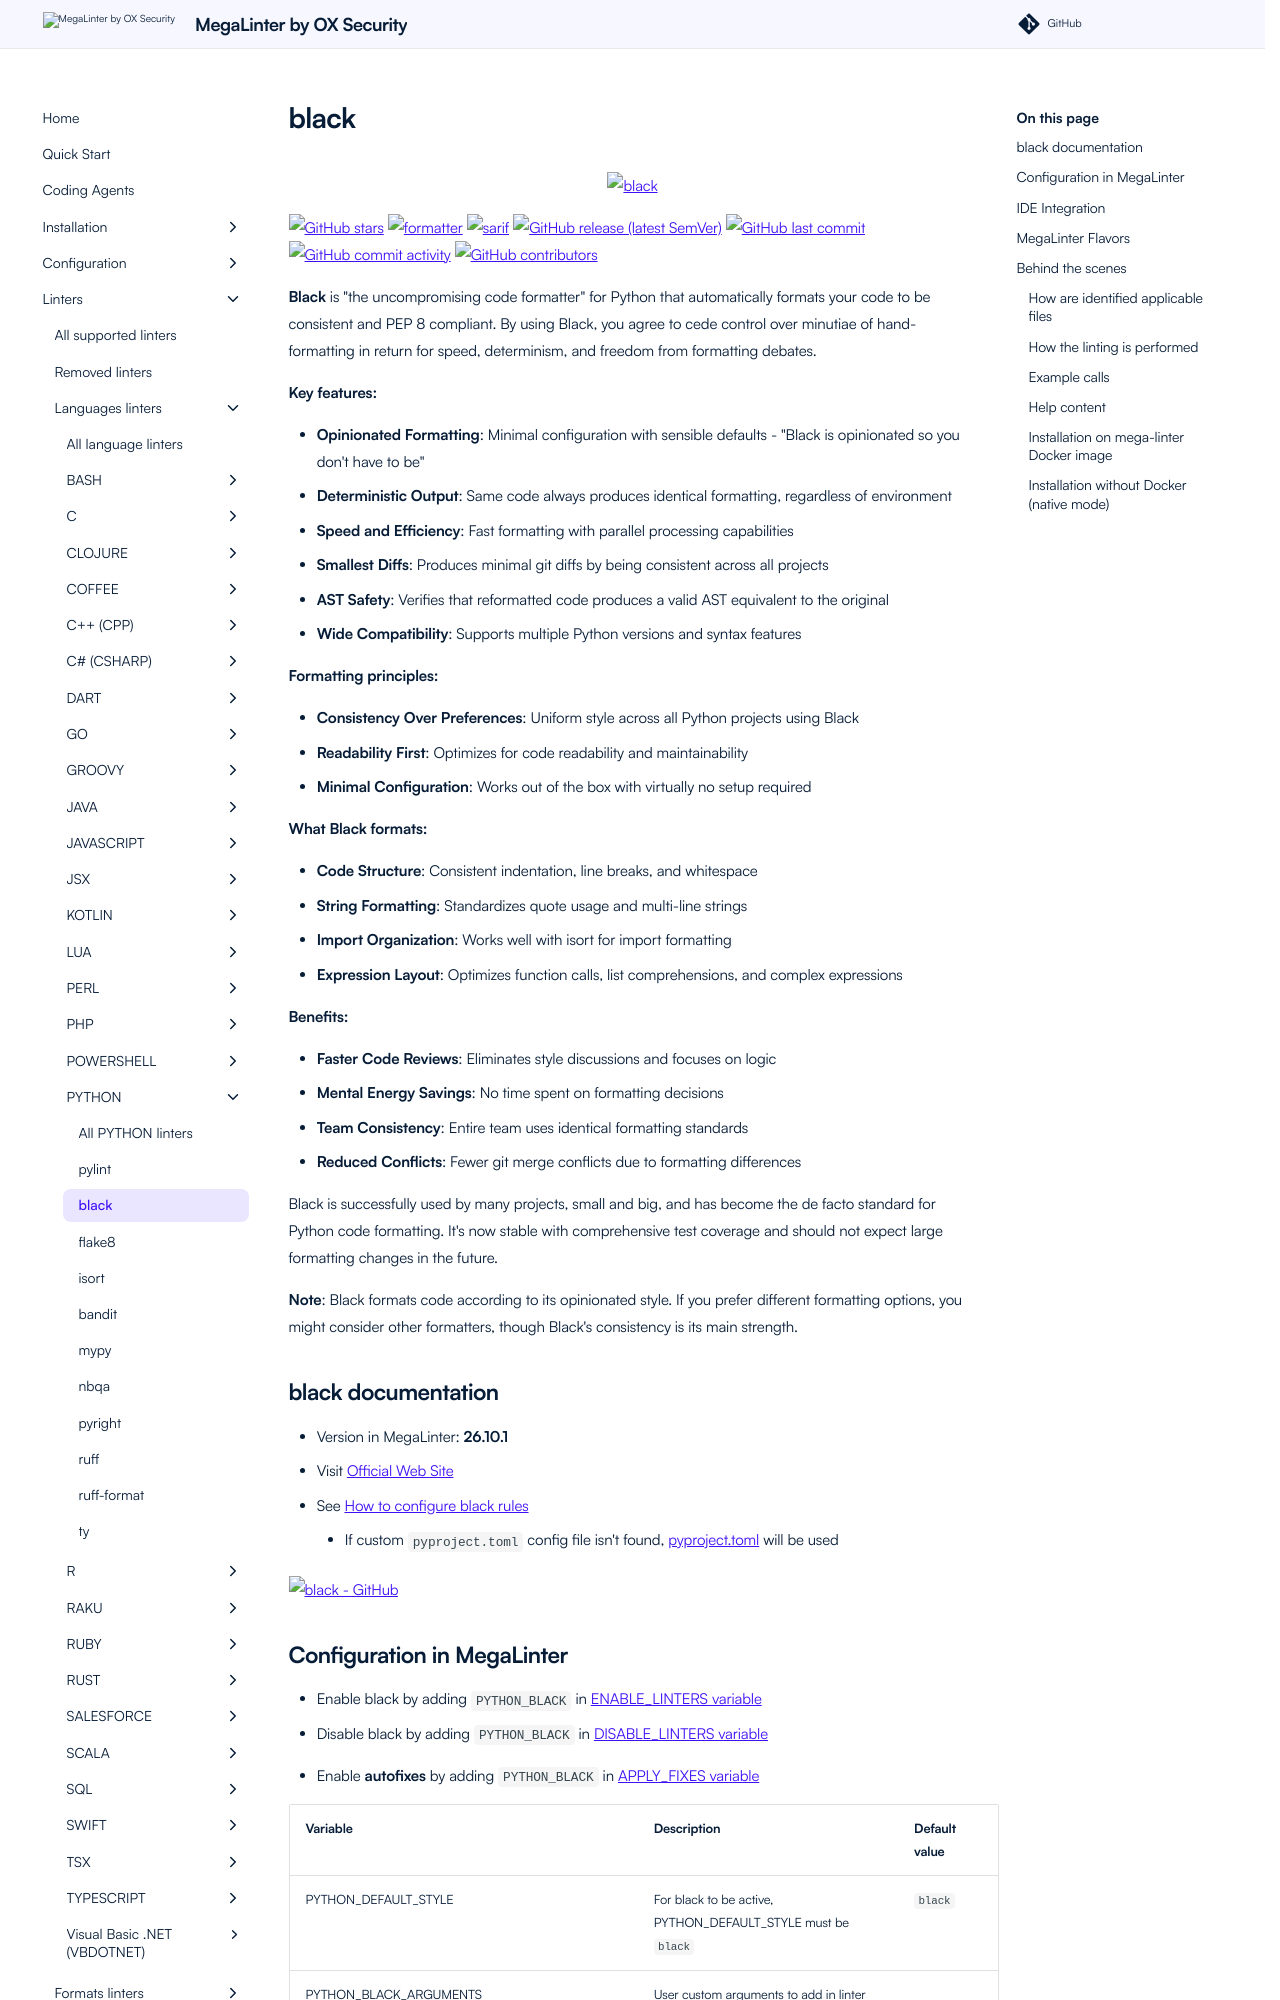

repository: oxsecurity/megalinter · page: beta/descriptors/python_black/index.html · generator: mkdocs

---
title: black configuration in MegaLinter
description: How to use black (configure, ignore files, ignore errors, help & version documentations) to analyze PYTHON files
---
<!-- markdownlint-disable MD033 MD041 MD046 -->
<!-- @generated by .automation/build.py, please don't update manually -->

<div align="center">
  <a href="https://black.readthedocs.io/en/stable/" target="blank" title="Visit linter Web Site">
    <img src="https://raw.githubusercontent.com/psf/black/master/docs/_static/logo2-readme.png" alt="black" height="150px" class="megalinter-banner">
  </a>
</div>

[![GitHub stars](https://img.shields.io/github/stars/psf/black?cacheSeconds=3600)](https://github.com/psf/black) ![formatter](https://shields.io/badge/-format-yellow) ![sarif](https://shields.io/badge/-SARIF-orange) [![GitHub release (latest SemVer)](https://img.shields.io/github/v/release/psf/black?sort=semver)](https://github.com/psf/black/releases) [![GitHub last commit](https://img.shields.io/github/last-commit/psf/black)](https://github.com/psf/black/commits) [![GitHub commit activity](https://img.shields.io/github/commit-activity/y/psf/black)](https://github.com/psf/black/graphs/commit-activity/) [![GitHub contributors](https://img.shields.io/github/contributors/psf/black)](https://github.com/psf/black/graphs/contributors/)

**Black** is "the uncompromising code formatter" for Python that automatically formats your code to be consistent and PEP 8 compliant. By using Black, you agree to cede control over minutiae of hand-formatting in return for speed, determinism, and freedom from formatting debates.

**Key features:**

- **Opinionated Formatting**: Minimal configuration with sensible defaults - "Black is opinionated so you don't have to be"
- **Deterministic Output**: Same code always produces identical formatting, regardless of environment
- **Speed and Efficiency**: Fast formatting with parallel processing capabilities
- **Smallest Diffs**: Produces minimal git diffs by being consistent across all projects
- **AST Safety**: Verifies that reformatted code produces a valid AST equivalent to the original
- **Wide Compatibility**: Supports multiple Python versions and syntax features

**Formatting principles:**

- **Consistency Over Preferences**: Uniform style across all Python projects using Black
- **Readability First**: Optimizes for code readability and maintainability
- **Minimal Configuration**: Works out of the box with virtually no setup required

**What Black formats:**

- **Code Structure**: Consistent indentation, line breaks, and whitespace
- **String Formatting**: Standardizes quote usage and multi-line strings
- **Import Organization**: Works well with isort for import formatting
- **Expression Layout**: Optimizes function calls, list comprehensions, and complex expressions

**Benefits:**

- **Faster Code Reviews**: Eliminates style discussions and focuses on logic
- **Mental Energy Savings**: No time spent on formatting decisions
- **Team Consistency**: Entire team uses identical formatting standards
- **Reduced Conflicts**: Fewer git merge conflicts due to formatting differences

Black is successfully used by many projects, small and big, and has become the de facto standard for Python code formatting. It's now stable with comprehensive test coverage and should not expect large formatting changes in the future.

**Note**: Black formats code according to its opinionated style. If you prefer different formatting options, you might consider other formatters, though Black's consistency is its main strength.

## black documentation

- Version in MegaLinter: **26.10.1**
- Visit [Official Web Site](https://black.readthedocs.io/en/stable/){target=_blank}
- See [How to configure black rules](https://black.readthedocs.io/en/stable/usage_and_configuration/the_basics.html#configuration-format){target=_blank}
  - If custom `pyproject.toml` config file isn't found, [pyproject.toml](https://github.com/oxsecurity/megalinter/tree/main/TEMPLATES/pyproject.toml){target=_blank} will be used

[![black - GitHub](https://github-stats-extended.vercel.app/api/pin/?username=psf&repo=black&show_owner=true)](https://github.com/psf/black){target=_blank}
